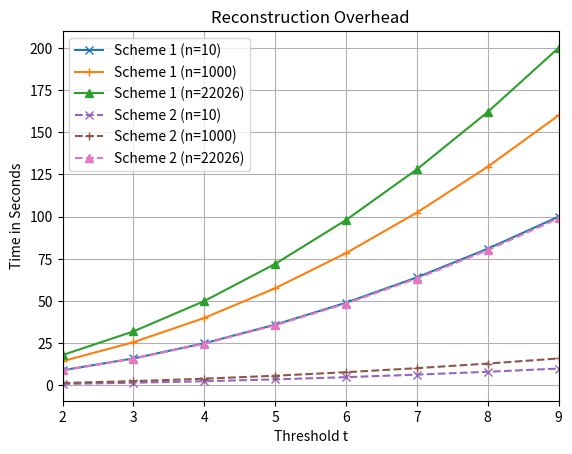

The matplotlib source for this figure:
"""
Reconstruction Complexity is assumed to be dominating the overall computational cost.

What matters here is the threshold t and the number of elements per party n. I propose we select
'n \in [10, exp(m)]' for either t on the x-axis or n on the x-axis (depending which graph looks more
like a parabola.

"""

import matplotlib.pyplot as plt
import numpy as np

data_x = np.arange(2, 10, 1)


data_t2_s1 = [1*x**2 for x in range(3, 11)]
data_t5_s1 = [1.6*x**2 for x in range(3, 11)]
data_t9_s1 = [2*x**2 for x in range(3, 11)]

data_t2_s2 = [0.1*x**2 for x in range(3, 11)]
data_t5_s2 = [0.16*x**2 for x in range(3, 11)]
data_t9_s2 = [0.99*x**2 for x in range(3, 11)]


plt.plot(data_x, data_t2_s1, color='#1f77b4', marker='x', linestyle='-', label="Scheme 1 (n=10)")
plt.plot(data_x, data_t5_s1, color='#ff7f0e', marker='+', linestyle='-', label="Scheme 1 (n=1000)")
plt.plot(data_x, data_t9_s1, color='#2ca02c', marker='^', linestyle='-', label="Scheme 1 (n=22026)")
plt.plot(data_x, data_t2_s2, color='#9467bd', marker='x', linestyle='dashed', label="Scheme 2 (n=10)")
plt.plot(data_x, data_t5_s2, color='#8c564b', marker='+', linestyle='dashed', label="Scheme 2 (n=1000)")
plt.plot(data_x, data_t9_s2, color='#e377c2', marker='^', linestyle='dashed', label="Scheme 2 (n=22026)")

plt.title("Reconstruction Overhead")
plt.ylabel("Time in Seconds")
plt.xlabel("Threshold t")
plt.grid()

plt.xticks(np.arange(data_x.min(), data_x.max()+1, 1))
plt.xlim((data_x.min(), data_x.max()))
plt.legend()

plt.savefig("sharegen_comp.pdf")
plt.show()